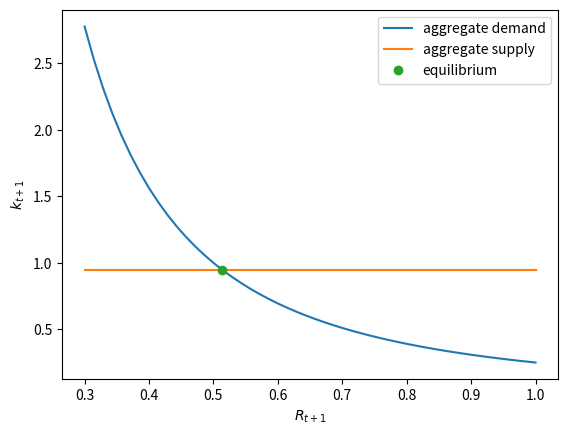
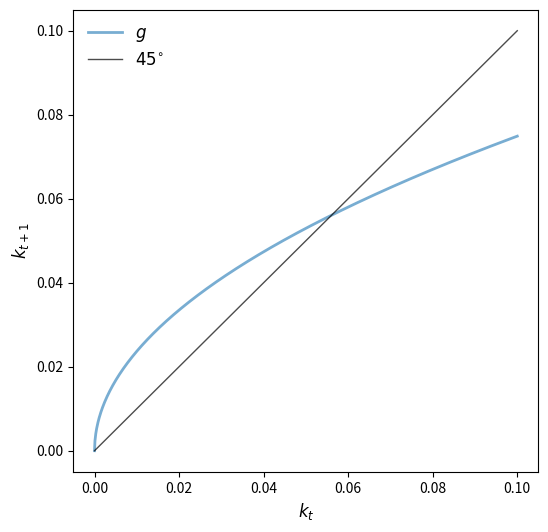
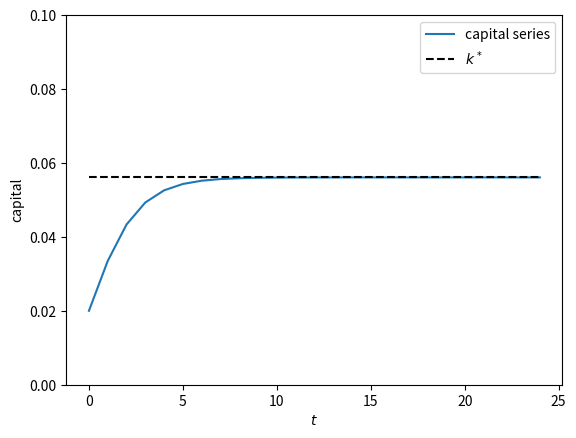
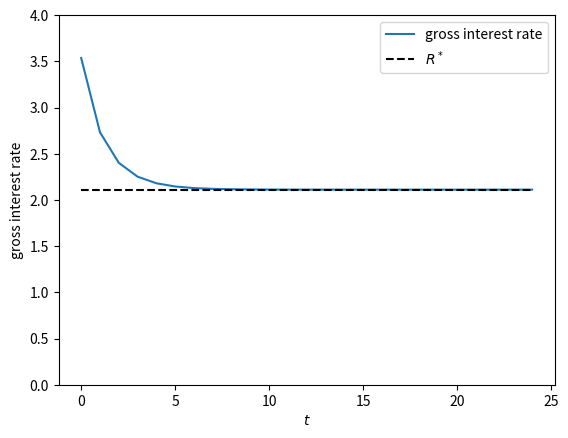
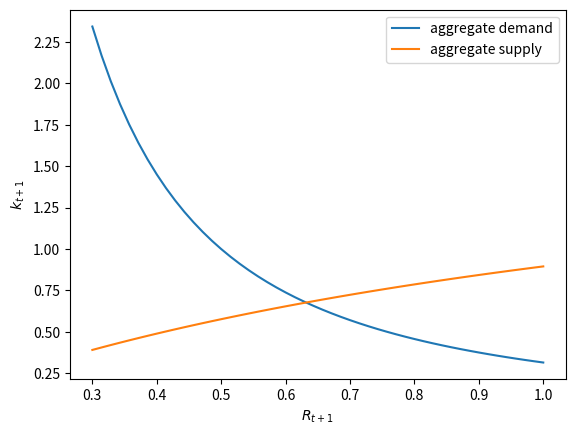
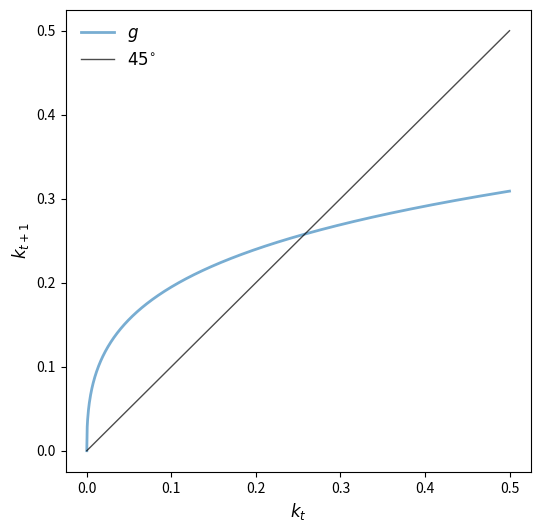
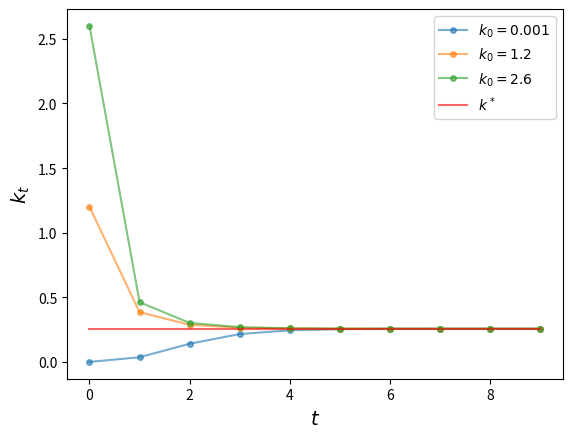

The matplotlib source for these figures, in order:
import numpy as np
from scipy import optimize
from collections import namedtuple
import matplotlib.pyplot as plt

def capital_demand(R, α):
    return (α/R)**(1/(1-α)) 

def capital_supply(R, β, w):
    R = np.ones_like(R)
    return R * (β / (1 + β)) * w

def equilibrium_R_log_utility(α, β, w):
    R = α * ( (β * w) / (1 + β))**(α - 1)
    return R

R_vals = np.linspace(0.3, 1)
α, β = 0.5, 0.9
w = 2.0

fig, ax = plt.subplots()

ax.plot(R_vals, capital_demand(R_vals, α), 
        label="aggregate demand")
ax.plot(R_vals, capital_supply(R_vals, β, w), 
        label="aggregate supply")

R_e = equilibrium_R_log_utility(α, β, w)
k_e = (β / (1 + β)) * w

ax.plot(R_e, k_e, 'o',label='equilibrium')

ax.set_xlabel("$R_{t+1}$")
ax.set_ylabel("$k_{t+1}$")
ax.legend()
plt.show()

def k_update(k, α, β):
    return β * (1 - α) * k**α /  (1 + β)

α, β = 0.5, 0.9
kmin, kmax = 0, 0.1
n = 1000
k_grid = np.linspace(kmin, kmax, n)
k_grid_next = k_update(k_grid,α,β)

fig, ax = plt.subplots(figsize=(6, 6))

ymin, ymax = np.min(k_grid_next), np.max(k_grid_next)

ax.plot(k_grid, k_grid_next,  lw=2, alpha=0.6, label='$g$')
ax.plot(k_grid, k_grid, 'k-', lw=1, alpha=0.7, label=r'$45^{\circ}$')


ax.legend(loc='upper left', frameon=False, fontsize=12)
ax.set_xlabel('$k_t$', fontsize=12)
ax.set_ylabel('$k_{t+1}$', fontsize=12)

plt.show()

k_star = ((β * (1 - α))/(1 + β))**(1/(1-α))
R_star = (α/(1 - α)) * ((1 + β) / β)

ts_length = 25
k_series = np.empty(ts_length)
k_series[0] = 0.02
for t in range(ts_length - 1):
    k_series[t+1] = k_update(k_series[t], α, β)

fig, ax = plt.subplots()
ax.plot(k_series, label="capital series")
ax.plot(range(ts_length), np.full(ts_length, k_star), 'k--', label="$k^*$")
ax.set_ylim(0, 0.1)
ax.set_ylabel("capital")
ax.set_xlabel("$t$")
ax.legend()
plt.show()

R_series = α * k_series**(α - 1)

fig, ax = plt.subplots()
ax.plot(R_series, label="gross interest rate")
ax.plot(range(ts_length), np.full(ts_length, R_star), 'k--', label="$R^*$")
ax.set_ylim(0, 4)
ax.set_ylabel("gross interest rate")
ax.set_xlabel("$t$")
ax.legend()
plt.show()

def crra(c, γ):
    return c**(1 - γ) / (1 - γ)

Model = namedtuple('Model', ['α',        # Cobb-Douglas parameter
                             'β',        # discount factor
                             'γ']        # parameter in CRRA utility
                   )

def create_olg_model(α=0.4, β=0.9, γ=0.5):
    return Model(α=α, β=β, γ=γ)

def capital_demand(R, model):
    return (α/R)**(1/(1-model.α)) 

def savings_crra(w, R, model):
    α, β, γ = model
    return w / (1 + β**(-1/γ) * R**((γ-1)/γ)) 

model = create_olg_model()
w = 2.0

fig, ax = plt.subplots()

ax.plot(R_vals, capital_demand(R_vals, model), 
        label="aggregate demand")
ax.plot(R_vals, savings_crra(w, R_vals, model), 
        label="aggregate supply")

ax.set_xlabel("$R_{t+1}$")
ax.set_ylabel("$k_{t+1}$")
ax.legend()
plt.show()

def f(k_prime, k, model):
    α, β, γ = model.α, model.β, model.γ
    z = (1 - α) * k**α
    a = α**(1-1/γ)
    b = k_prime**((α * γ - α + 1) / γ)
    p = k_prime + k_prime * β**(-1/γ) * a * b
    return p - z

def k_update(k, model):
    return optimize.newton(lambda k_prime: f(k_prime, k, model), 0.1)

kmin, kmax = 0, 0.5
n = 1000
k_grid = np.linspace(kmin, kmax, n)
k_grid_next = np.empty_like(k_grid)

for i in range(n):
    k_grid_next[i] = k_update(k_grid[i], model)

fig, ax = plt.subplots(figsize=(6, 6))

ymin, ymax = np.min(k_grid_next), np.max(k_grid_next)

ax.plot(k_grid, k_grid_next,  lw=2, alpha=0.6, label='$g$')
ax.plot(k_grid, k_grid, 'k-', lw=1, alpha=0.7, label=r'$45^{\circ}$')


ax.legend(loc='upper left', frameon=False, fontsize=12)
ax.set_xlabel('$k_t$', fontsize=12)
ax.set_ylabel('$k_{t+1}$', fontsize=12)

plt.show()

def h(k_star, model):
    α, β, γ = model.α, model.β, model.γ
    z = (1 - α) * k_star**α
    R1 = α ** (1-1/γ)
    R2 = k_star**((α * γ - α + 1) / γ)
    p = k_star + k_star * β**(-1/γ) * R1 * R2
    return p - z

k_star = optimize.newton(h, 0.2, args=(model,))
print(f"k_star = {k_star}")

ts_length = 10
k0 = np.array([0.001, 1.2, 2.6])

def simulate_ts(model, k0_values, ts_length):

    fig, ax = plt.subplots()

    ts = np.zeros(ts_length)

    # simulate and plot time series
    for k_init in k0_values:
        ts[0] = k_init
        for t in range(1, ts_length):
            ts[t] = k_update(ts[t-1], model)
        ax.plot(np.arange(ts_length), ts, '-o', ms=4, alpha=0.6,
                label=r'$k_0=%g$' %k_init)
    ax.plot(np.arange(ts_length), np.full(ts_length, k_star),
            alpha=0.6, color='red', label=r'$k^*$')
    ax.legend(fontsize=10)

    ax.set_xlabel(r'$t$', fontsize=14)
    ax.set_ylabel(r'$k_t$', fontsize=14)

    plt.show()

simulate_ts(model, k0, ts_length)